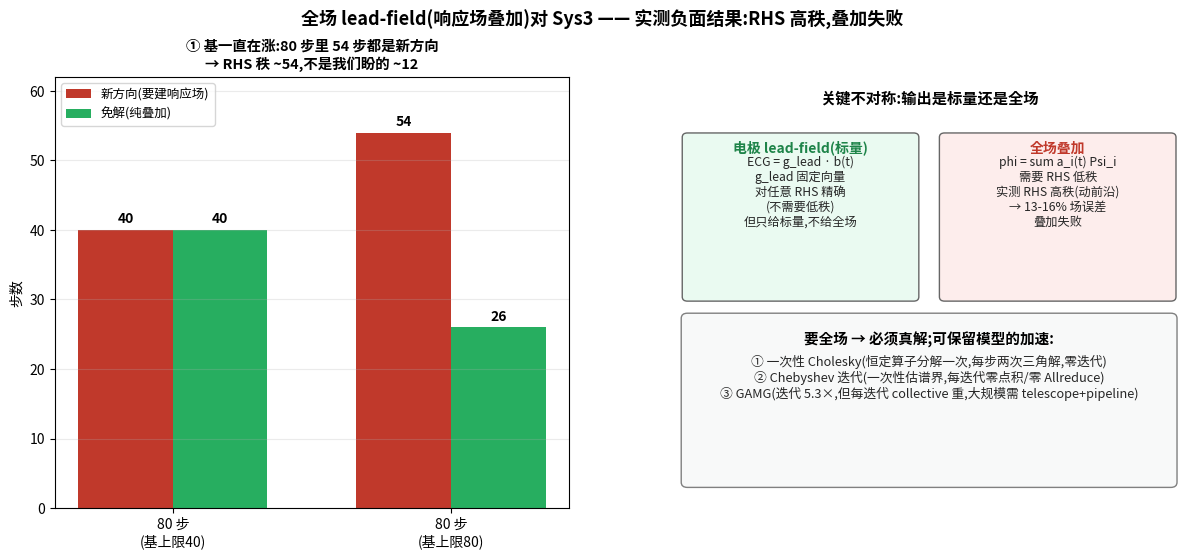

Generate this figure with matplotlib:
#!/usr/bin/env python3
"""plot_leadvol.py -- HONEST negative result for the full-field lead-field idea.
Measured (-leadvol, np=8, 80 EP steps):
  lvmax=40: basis grew to 40 (all accepted), 50% free steps, full-field rel-L2 err mean 0.16
  lvmax=80: basis grew to 54/80, 32% free, err mean 0.13
=> the torso RHS trajectory is HIGH-RANK: the moving depolarization front sweeps a
genuinely new interface-data direction almost every step, so NO small basis of
precomputed response fields represents the full volume field (13-16% error).
The KEY asymmetry: the ELECTRODE lead-field (a fixed functional g_lead) is EXACT for
any RHS regardless of rank -- but it only gives scalars. The FULL FIELD by
superposition needs the RHS to be low-rank, which it is NOT. So for the full field
you must actually solve; the model-preserving accelerations are one-time Cholesky
and zero-collective Chebyshev, with GAMG as the iteration-cutter.
Output: fig_leadvol.png
"""
import matplotlib, numpy as np
matplotlib.use("Agg")
from matplotlib import font_manager
try:
    font_manager.fontManager.addfont("/usr/share/fonts/truetype/wqy/wqy-zenhei.ttc")
    matplotlib.rcParams["font.family"] = "WenQuanYi Zen Hei"
except Exception: pass
matplotlib.rcParams["axes.unicode_minus"] = False
import matplotlib.pyplot as plt

fig, (a1, a2) = plt.subplots(1, 2, figsize=(14.6, 5.6))
fig.suptitle("全场 lead-field(响应场叠加)对 Sys3 —— 实测负面结果:RHS 高秩,叠加失败",
             fontsize=13, weight="bold", y=1.0)

# (A) basis growth: it never stabilizes
ax=a1
steps=[40,80]; grown=[40,54]; free=[40,26]; err=[16,13]
x=np.arange(2); w=0.34
ax.bar(x-w/2, grown, w, color="#c0392b", label="新方向(要建响应场)")
ax.bar(x+w/2, free, w, color="#27ae60", label="免解(纯叠加)")
for i,(g,f) in enumerate(zip(grown,free)):
    ax.text(i-w/2,g+1,str(g),ha="center",fontsize=10,weight="bold")
    ax.text(i+w/2,f+1,str(f),ha="center",fontsize=10,weight="bold")
ax.set_xticks(x); ax.set_xticklabels(["80 步\n(基上限40)","80 步\n(基上限80)"])
ax.set_ylabel("步数"); ax.set_ylim(0,62)
ax.set_title("① 基一直在涨:80 步里 54 步都是新方向\n→ RHS 秩 ~54,不是我们盼的 ~12", fontsize=10.4, weight="bold")
ax.legend(fontsize=9); ax.grid(axis="y",alpha=0.25)

# (B) the asymmetry: electrode (exact, any rank) vs full-field (needs low rank, fails)
ax=a2; ax.axis("off"); ax.set_xlim(0,10); ax.set_ylim(0,10)
ax.text(5,9.4,"关键不对称:输出是标量还是全场",ha="center",fontsize=11,weight="bold")
from matplotlib.patches import FancyBboxPatch
ax.add_patch(FancyBboxPatch((0.3,4.9),4.4,3.7,boxstyle="round,pad=0.1",fc="#eafaf1",ec="0.4"))
ax.text(2.5,8.25,"电极 lead-field(标量)",ha="center",fontsize=10,weight="bold",color="#1e8449")
ax.text(2.5,6.55,"ECG = g_lead · b(t)\ng_lead 固定向量\n对任意 RHS 精确\n(不需要低秩)\n但只给标量,不给全场",ha="center",fontsize=8.8,color="0.15")
ax.add_patch(FancyBboxPatch((5.3,4.9),4.4,3.7,boxstyle="round,pad=0.1",fc="#fdedec",ec="0.4"))
ax.text(7.5,8.25,"全场叠加",ha="center",fontsize=10,weight="bold",color="#c0392b")
ax.text(7.5,6.55,"phi = sum a_i(t) Psi_i\n需要 RHS 低秩\n实测 RHS 高秩(动前沿)\n→ 13-16% 场误差\n叠加失败",ha="center",fontsize=8.8,color="0.15")
ax.add_patch(FancyBboxPatch((0.3,0.6),9.4,3.8,boxstyle="round,pad=0.12",fc="#f8f9f9",ec="0.5"))
ax.text(5,3.8,"要全场 → 必须真解;可保留模型的加速:",ha="center",fontsize=10.5,weight="bold")
ax.text(5,2.55,"① 一次性 Cholesky(恒定算子分解一次,每步两次三角解,零迭代)\n"
        "② Chebyshev 迭代(一次性估谱界,每迭代零点积/零 Allreduce)\n"
        "③ GAMG(迭代 5.3×,但每迭代 collective 重,大规模需 telescope+pipeline)",
        ha="center",fontsize=9.2,color="0.15")

fig.savefig("fig_leadvol.png",dpi=140,bbox_inches="tight")
print("wrote fig_leadvol.png")
